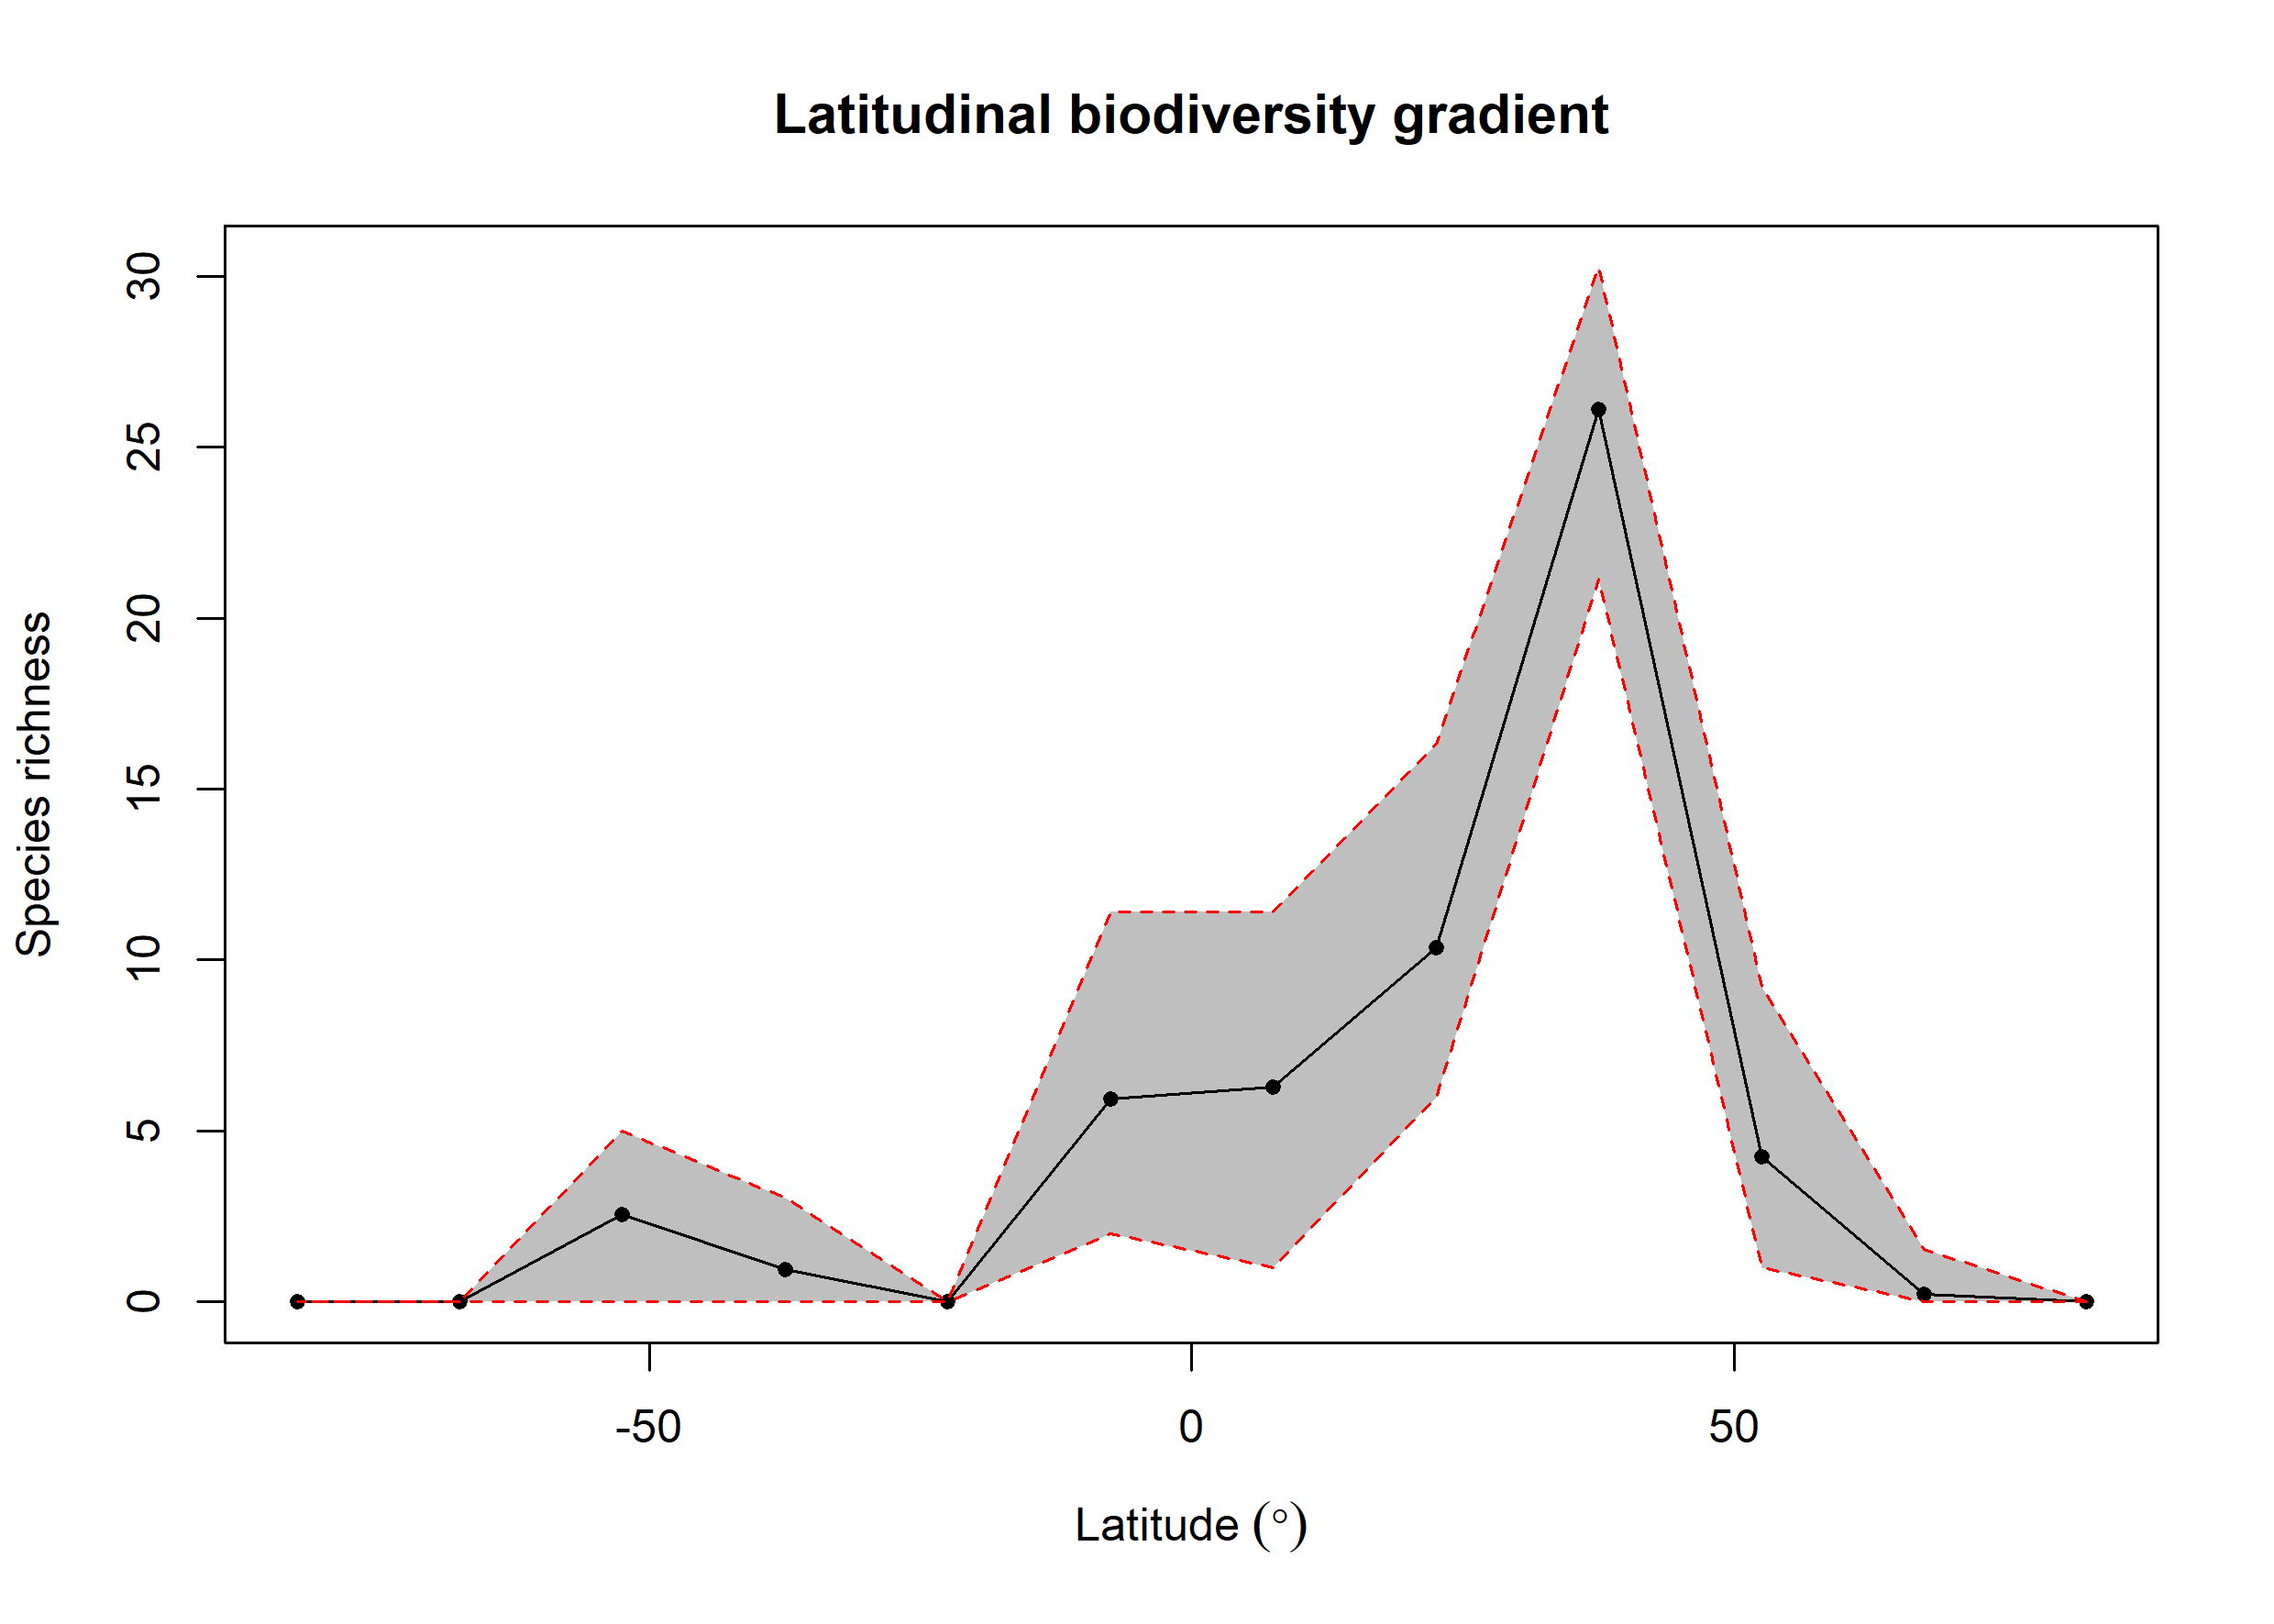

Data behind this chart, as committed beside it:
bin, max, min, mid, hemisphere, mean_richness, CI.Lower, CI.Upper
1, 90, 75, 82.5, N, NA, NA, NA
2, 75, 60, 67.5, N, 0.23, 0, 1.525
3, 60, 45, 52.5, N, 4.253, 1, 9.214
4, 45, 30, 37.5, N, 26.11, 21.15, 30.27
5, 30, 15, 22.5, N, 10.37, 5.998, 16.32
6, 15, 0, 7.5, N, 6.282, 1, 11.4
7, 0, -15, -7.5, S, 5.936, 2, 11.39
8, -15, -30, -22.5, S, NA, NA, NA
9, -30, -45, -37.5, S, 0.95, 0, 3.05
10, -45, -60, -52.5, S, 2.559, 0, 5
11, -60, -75, -67.5, S, NA, NA, NA
12, -75, -90, -82.5, S, NA, NA, NA
